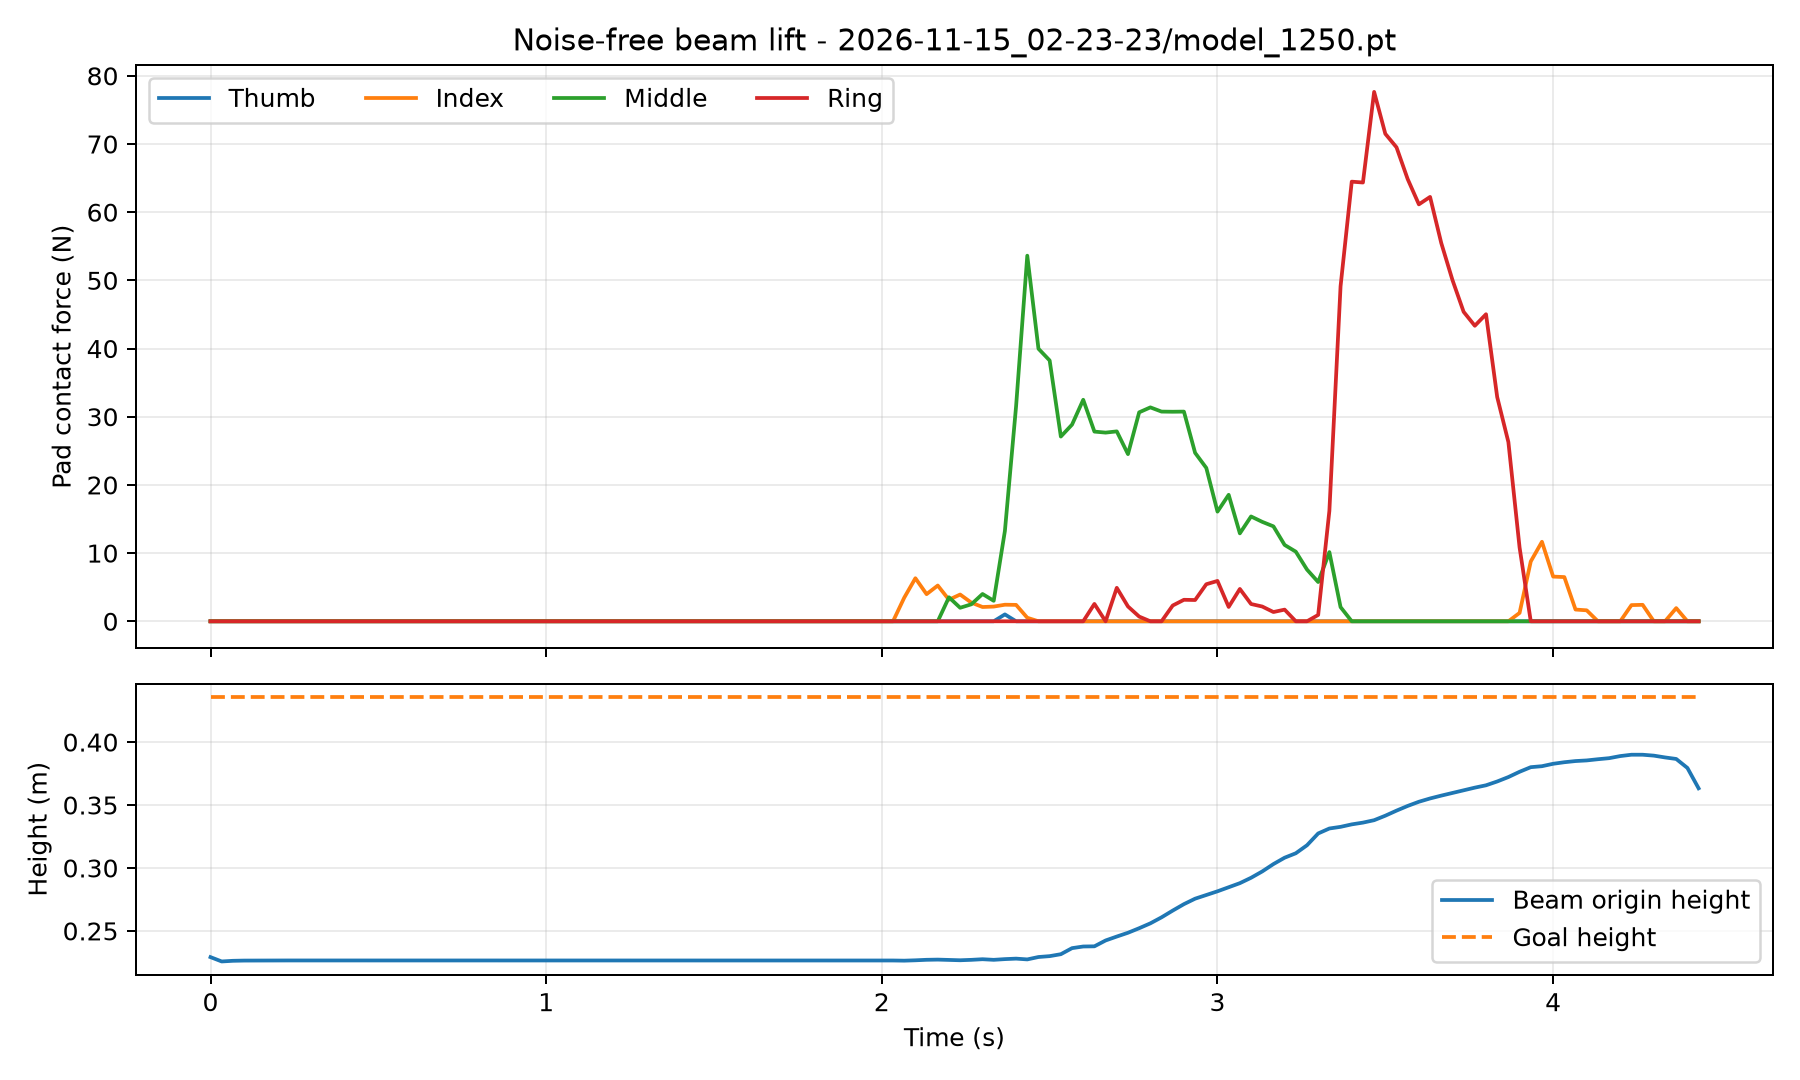

The data file committed next to this chart (first rows):
time_s, thumb_N, index_N, middle_N, ring_N, object_x_m, object_y_m, object_z_m, goal_x_m, goal_y_m, goal_z_m
0.000000000000000000e+00, 0.000000000000000000e+00, 0.000000000000000000e+00, 0.000000000000000000e+00, 0.000000000000000000e+00, 9.986209869384765625e-02, -1.495132446289062500e-01, 2.291874885559082031e-01, 9.986209869384765625e-02, -1.495132446289062500e-01, 4.359999895095825195e-01
3.333333333333333287e-02, 0.000000000000000000e+00, 0.000000000000000000e+00, 0.000000000000000000e+00, 0.000000000000000000e+00, 9.972667694091796875e-02, -1.493844985961914062e-01, 2.257511317729949951e-01, 9.986209869384765625e-02, -1.495132446289062500e-01, 4.359999895095825195e-01
6.666666666666666574e-02, 0.000000000000000000e+00, 0.000000000000000000e+00, 0.000000000000000000e+00, 0.000000000000000000e+00, 9.992337226867675781e-02, -1.496133804321289062e-01, 2.262709289789199829e-01, 9.986209869384765625e-02, -1.495132446289062500e-01, 4.359999895095825195e-01
1.000000000000000056e-01, 0.000000000000000000e+00, 0.000000000000000000e+00, 0.000000000000000000e+00, 0.000000000000000000e+00, 9.990715980529785156e-02, -1.495904922485351562e-01, 2.264502048492431641e-01, 9.986209869384765625e-02, -1.495132446289062500e-01, 4.359999895095825195e-01
1.333333333333333315e-01, 0.000000000000000000e+00, 0.000000000000000000e+00, 0.000000000000000000e+00, 0.000000000000000000e+00, 9.980893135070800781e-02, -1.494421958923339844e-01, 2.264921367168426514e-01, 9.986209869384765625e-02, -1.495132446289062500e-01, 4.359999895095825195e-01
1.666666666666666574e-01, 0.000000000000000000e+00, 0.000000000000000000e+00, 0.000000000000000000e+00, 0.000000000000000000e+00, 9.989857673645019531e-02, -1.495652198791503906e-01, 2.265433371067047119e-01, 9.986209869384765625e-02, -1.495132446289062500e-01, 4.359999895095825195e-01
2.000000000000000111e-01, 0.000000000000000000e+00, 0.000000000000000000e+00, 0.000000000000000000e+00, 0.000000000000000000e+00, 9.985637664794921875e-02, -1.494555473327636719e-01, 2.265238314867019653e-01, 9.986209869384765625e-02, -1.495132446289062500e-01, 4.359999895095825195e-01
2.333333333333333370e-01, 0.000000000000000000e+00, 0.000000000000000000e+00, 0.000000000000000000e+00, 0.000000000000000000e+00, 9.986019134521484375e-02, -1.495370864868164062e-01, 2.265446335077285767e-01, 9.986209869384765625e-02, -1.495132446289062500e-01, 4.359999895095825195e-01
2.666666666666666630e-01, 0.000000000000000000e+00, 0.000000000000000000e+00, 0.000000000000000000e+00, 0.000000000000000000e+00, 9.986901283264160156e-02, -1.495714187622070312e-01, 2.265327572822570801e-01, 9.986209869384765625e-02, -1.495132446289062500e-01, 4.359999895095825195e-01
2.999999999999999889e-01, 0.000000000000000000e+00, 0.000000000000000000e+00, 0.000000000000000000e+00, 0.000000000000000000e+00, 9.986257553100585938e-02, -1.495504379272460938e-01, 2.265650928020477295e-01, 9.986209869384765625e-02, -1.495132446289062500e-01, 4.359999895095825195e-01
3.333333333333333148e-01, 0.000000000000000000e+00, 0.000000000000000000e+00, 0.000000000000000000e+00, 0.000000000000000000e+00, 9.983491897583007812e-02, -1.494975090026855469e-01, 2.265397906303405762e-01, 9.986209869384765625e-02, -1.495132446289062500e-01, 4.359999895095825195e-01
3.666666666666666408e-01, 0.000000000000000000e+00, 0.000000000000000000e+00, 0.000000000000000000e+00, 0.000000000000000000e+00, 9.980654716491699219e-02, -1.493744850158691406e-01, 2.264809310436248779e-01, 9.986209869384765625e-02, -1.495132446289062500e-01, 4.359999895095825195e-01
4.000000000000000222e-01, 0.000000000000000000e+00, 0.000000000000000000e+00, 0.000000000000000000e+00, 0.000000000000000000e+00, 9.989857673645019531e-02, -1.495466232299804688e-01, 2.265596836805343628e-01, 9.986209869384765625e-02, -1.495132446289062500e-01, 4.359999895095825195e-01
4.333333333333333481e-01, 0.000000000000000000e+00, 0.000000000000000000e+00, 0.000000000000000000e+00, 0.000000000000000000e+00, 9.982347488403320312e-02, -1.494879722595214844e-01, 2.265305966138839722e-01, 9.986209869384765625e-02, -1.495132446289062500e-01, 4.359999895095825195e-01
4.666666666666666741e-01, 0.000000000000000000e+00, 0.000000000000000000e+00, 0.000000000000000000e+00, 0.000000000000000000e+00, 9.983611106872558594e-02, -1.494441032409667969e-01, 2.265399843454360962e-01, 9.986209869384765625e-02, -1.495132446289062500e-01, 4.359999895095825195e-01
5.000000000000000000e-01, 0.000000000000000000e+00, 0.000000000000000000e+00, 0.000000000000000000e+00, 0.000000000000000000e+00, 9.983325004577636719e-02, -1.494483947753906250e-01, 2.265391498804092407e-01, 9.986209869384765625e-02, -1.495132446289062500e-01, 4.359999895095825195e-01
5.333333333333333259e-01, 0.000000000000000000e+00, 0.000000000000000000e+00, 0.000000000000000000e+00, 0.000000000000000000e+00, 9.983873367309570312e-02, -1.494302749633789062e-01, 2.265535295009613037e-01, 9.986209869384765625e-02, -1.495132446289062500e-01, 4.359999895095825195e-01
5.666666666666666519e-01, 0.000000000000000000e+00, 0.000000000000000000e+00, 0.000000000000000000e+00, 0.000000000000000000e+00, 9.985566139221191406e-02, -1.495022773742675781e-01, 2.265290468931198120e-01, 9.986209869384765625e-02, -1.495132446289062500e-01, 4.359999895095825195e-01
5.999999999999999778e-01, 0.000000000000000000e+00, 0.000000000000000000e+00, 0.000000000000000000e+00, 0.000000000000000000e+00, 9.985971450805664062e-02, -1.495194435119628906e-01, 2.265491634607315063e-01, 9.986209869384765625e-02, -1.495132446289062500e-01, 4.359999895095825195e-01
6.333333333333333037e-01, 0.000000000000000000e+00, 0.000000000000000000e+00, 0.000000000000000000e+00, 0.000000000000000000e+00, 9.979772567749023438e-02, -1.493759155273437500e-01, 2.264969497919082642e-01, 9.986209869384765625e-02, -1.495132446289062500e-01, 4.359999895095825195e-01
6.666666666666666297e-01, 0.000000000000000000e+00, 0.000000000000000000e+00, 0.000000000000000000e+00, 0.000000000000000000e+00, 9.986019134521484375e-02, -1.495189666748046875e-01, 2.265388518571853638e-01, 9.986209869384765625e-02, -1.495132446289062500e-01, 4.359999895095825195e-01
6.999999999999999556e-01, 0.000000000000000000e+00, 0.000000000000000000e+00, 0.000000000000000000e+00, 0.000000000000000000e+00, 9.982180595397949219e-02, -1.495008468627929688e-01, 2.265216410160064697e-01, 9.986209869384765625e-02, -1.495132446289062500e-01, 4.359999895095825195e-01
7.333333333333332815e-01, 0.000000000000000000e+00, 0.000000000000000000e+00, 0.000000000000000000e+00, 0.000000000000000000e+00, 9.987235069274902344e-02, -1.495342254638671875e-01, 2.265457361936569214e-01, 9.986209869384765625e-02, -1.495132446289062500e-01, 4.359999895095825195e-01
7.666666666666666075e-01, 0.000000000000000000e+00, 0.000000000000000000e+00, 0.000000000000000000e+00, 0.000000000000000000e+00, 9.987664222717285156e-02, -1.495871543884277344e-01, 2.265327125787734985e-01, 9.986209869384765625e-02, -1.495132446289062500e-01, 4.359999895095825195e-01
8.000000000000000444e-01, 0.000000000000000000e+00, 0.000000000000000000e+00, 0.000000000000000000e+00, 0.000000000000000000e+00, 9.984445571899414062e-02, -1.495118141174316406e-01, 2.265282869338989258e-01, 9.986209869384765625e-02, -1.495132446289062500e-01, 4.359999895095825195e-01
8.333333333333333703e-01, 0.000000000000000000e+00, 0.000000000000000000e+00, 0.000000000000000000e+00, 0.000000000000000000e+00, 9.981846809387207031e-02, -1.494936943054199219e-01, 2.265171408653259277e-01, 9.986209869384765625e-02, -1.495132446289062500e-01, 4.359999895095825195e-01
8.666666666666666963e-01, 0.000000000000000000e+00, 0.000000000000000000e+00, 0.000000000000000000e+00, 0.000000000000000000e+00, 9.987092018127441406e-02, -1.495318412780761719e-01, 2.265443503856658936e-01, 9.986209869384765625e-02, -1.495132446289062500e-01, 4.359999895095825195e-01
9.000000000000000222e-01, 0.000000000000000000e+00, 0.000000000000000000e+00, 0.000000000000000000e+00, 0.000000000000000000e+00, 9.987616539001464844e-02, -1.495866775512695312e-01, 2.265321165323257446e-01, 9.986209869384765625e-02, -1.495132446289062500e-01, 4.359999895095825195e-01
9.333333333333333481e-01, 0.000000000000000000e+00, 0.000000000000000000e+00, 0.000000000000000000e+00, 0.000000000000000000e+00, 9.984421730041503906e-02, -1.495108604431152344e-01, 2.265281230211257935e-01, 9.986209869384765625e-02, -1.495132446289062500e-01, 4.359999895095825195e-01
9.666666666666666741e-01, 0.000000000000000000e+00, 0.000000000000000000e+00, 0.000000000000000000e+00, 0.000000000000000000e+00, 9.981822967529296875e-02, -1.494927406311035156e-01, 2.265171557664871216e-01, 9.986209869384765625e-02, -1.495132446289062500e-01, 4.359999895095825195e-01
1.000000000000000000e+00, 0.000000000000000000e+00, 0.000000000000000000e+00, 0.000000000000000000e+00, 0.000000000000000000e+00, 9.987068176269531250e-02, -1.495308876037597656e-01, 2.265443652868270874e-01, 9.986209869384765625e-02, -1.495132446289062500e-01, 4.359999895095825195e-01
1.033333333333333215e+00, 0.000000000000000000e+00, 0.000000000000000000e+00, 0.000000000000000000e+00, 0.000000000000000000e+00, 9.987592697143554688e-02, -1.495862007141113281e-01, 2.265321314334869385e-01, 9.986209869384765625e-02, -1.495132446289062500e-01, 4.359999895095825195e-01
1.066666666666666652e+00, 0.000000000000000000e+00, 0.000000000000000000e+00, 0.000000000000000000e+00, 0.000000000000000000e+00, 9.984374046325683594e-02, -1.495108604431152344e-01, 2.265281379222869873e-01, 9.986209869384765625e-02, -1.495132446289062500e-01, 4.359999895095825195e-01
1.100000000000000089e+00, 0.000000000000000000e+00, 0.000000000000000000e+00, 0.000000000000000000e+00, 0.000000000000000000e+00, 9.981775283813476562e-02, -1.494922637939453125e-01, 2.265170961618423462e-01, 9.986209869384765625e-02, -1.495132446289062500e-01, 4.359999895095825195e-01
1.133333333333333304e+00, 0.000000000000000000e+00, 0.000000000000000000e+00, 0.000000000000000000e+00, 0.000000000000000000e+00, 9.987020492553710938e-02, -1.495304107666015625e-01, 2.265443503856658936e-01, 9.986209869384765625e-02, -1.495132446289062500e-01, 4.359999895095825195e-01
1.166666666666666741e+00, 0.000000000000000000e+00, 0.000000000000000000e+00, 0.000000000000000000e+00, 0.000000000000000000e+00, 9.987545013427734375e-02, -1.495857238769531250e-01, 2.265321463346481323e-01, 9.986209869384765625e-02, -1.495132446289062500e-01, 4.359999895095825195e-01
1.199999999999999956e+00, 0.000000000000000000e+00, 0.000000000000000000e+00, 0.000000000000000000e+00, 0.000000000000000000e+00, 9.984326362609863281e-02, -1.495099067687988281e-01, 2.265281379222869873e-01, 9.986209869384765625e-02, -1.495132446289062500e-01, 4.359999895095825195e-01
1.233333333333333393e+00, 0.000000000000000000e+00, 0.000000000000000000e+00, 0.000000000000000000e+00, 0.000000000000000000e+00, 9.981727600097656250e-02, -1.494913101196289062e-01, 2.265170812606811523e-01, 9.986209869384765625e-02, -1.495132446289062500e-01, 4.359999895095825195e-01
1.266666666666666607e+00, 0.000000000000000000e+00, 0.000000000000000000e+00, 0.000000000000000000e+00, 0.000000000000000000e+00, 9.986996650695800781e-02, -1.495294570922851562e-01, 2.265443205833435059e-01, 9.986209869384765625e-02, -1.495132446289062500e-01, 4.359999895095825195e-01
1.300000000000000044e+00, 0.000000000000000000e+00, 0.000000000000000000e+00, 0.000000000000000000e+00, 0.000000000000000000e+00, 9.987497329711914062e-02, -1.495838165283203125e-01, 2.265321910381317139e-01, 9.986209869384765625e-02, -1.495132446289062500e-01, 4.359999895095825195e-01
1.333333333333333259e+00, 0.000000000000000000e+00, 0.000000000000000000e+00, 0.000000000000000000e+00, 0.000000000000000000e+00, 9.984278678894042969e-02, -1.495084762573242188e-01, 2.265281379222869873e-01, 9.986209869384765625e-02, -1.495132446289062500e-01, 4.359999895095825195e-01
1.366666666666666696e+00, 0.000000000000000000e+00, 0.000000000000000000e+00, 0.000000000000000000e+00, 0.000000000000000000e+00, 9.981679916381835938e-02, -1.494898796081542969e-01, 2.265170961618423462e-01, 9.986209869384765625e-02, -1.495132446289062500e-01, 4.359999895095825195e-01
1.399999999999999911e+00, 0.000000000000000000e+00, 0.000000000000000000e+00, 0.000000000000000000e+00, 0.000000000000000000e+00, 9.986925125122070312e-02, -1.495280265808105469e-01, 2.265443503856658936e-01, 9.986209869384765625e-02, -1.495132446289062500e-01, 4.359999895095825195e-01
1.433333333333333348e+00, 0.000000000000000000e+00, 0.000000000000000000e+00, 0.000000000000000000e+00, 0.000000000000000000e+00, 9.987449645996093750e-02, -1.495833396911621094e-01, 2.265321463346481323e-01, 9.986209869384765625e-02, -1.495132446289062500e-01, 4.359999895095825195e-01
1.466666666666666563e+00, 0.000000000000000000e+00, 0.000000000000000000e+00, 0.000000000000000000e+00, 0.000000000000000000e+00, 9.984230995178222656e-02, -1.495075225830078125e-01, 2.265281528234481812e-01, 9.986209869384765625e-02, -1.495132446289062500e-01, 4.359999895095825195e-01
1.500000000000000000e+00, 0.000000000000000000e+00, 0.000000000000000000e+00, 0.000000000000000000e+00, 0.000000000000000000e+00, 9.981632232666015625e-02, -1.494889259338378906e-01, 2.265171110630035400e-01, 9.986209869384765625e-02, -1.495132446289062500e-01, 4.359999895095825195e-01
1.533333333333333215e+00, 0.000000000000000000e+00, 0.000000000000000000e+00, 0.000000000000000000e+00, 0.000000000000000000e+00, 9.986877441406250000e-02, -1.495270729064941406e-01, 2.265443652868270874e-01, 9.986209869384765625e-02, -1.495132446289062500e-01, 4.359999895095825195e-01
1.566666666666666652e+00, 0.000000000000000000e+00, 0.000000000000000000e+00, 0.000000000000000000e+00, 0.000000000000000000e+00, 9.987401962280273438e-02, -1.495823860168457031e-01, 2.265321463346481323e-01, 9.986209869384765625e-02, -1.495132446289062500e-01, 4.359999895095825195e-01
1.600000000000000089e+00, 0.000000000000000000e+00, 0.000000000000000000e+00, 0.000000000000000000e+00, 0.000000000000000000e+00, 9.984183311462402344e-02, -1.495070457458496094e-01, 2.265281230211257935e-01, 9.986209869384765625e-02, -1.495132446289062500e-01, 4.359999895095825195e-01
1.633333333333333304e+00, 0.000000000000000000e+00, 0.000000000000000000e+00, 0.000000000000000000e+00, 0.000000000000000000e+00, 9.981584548950195312e-02, -1.494884490966796875e-01, 2.265170961618423462e-01, 9.986209869384765625e-02, -1.495132446289062500e-01, 4.359999895095825195e-01
1.666666666666666741e+00, 0.000000000000000000e+00, 0.000000000000000000e+00, 0.000000000000000000e+00, 0.000000000000000000e+00, 9.986829757690429688e-02, -1.495265960693359375e-01, 2.265443503856658936e-01, 9.986209869384765625e-02, -1.495132446289062500e-01, 4.359999895095825195e-01
1.699999999999999956e+00, 0.000000000000000000e+00, 0.000000000000000000e+00, 0.000000000000000000e+00, 0.000000000000000000e+00, 9.987330436706542969e-02, -1.495819091796875000e-01, 2.265321314334869385e-01, 9.986209869384765625e-02, -1.495132446289062500e-01, 4.359999895095825195e-01
1.733333333333333393e+00, 0.000000000000000000e+00, 0.000000000000000000e+00, 0.000000000000000000e+00, 0.000000000000000000e+00, 9.984111785888671875e-02, -1.495065689086914062e-01, 2.265281379222869873e-01, 9.986209869384765625e-02, -1.495132446289062500e-01, 4.359999895095825195e-01
1.766666666666666607e+00, 0.000000000000000000e+00, 0.000000000000000000e+00, 0.000000000000000000e+00, 0.000000000000000000e+00, 9.981536865234375000e-02, -1.494879722595214844e-01, 2.265171110630035400e-01, 9.986209869384765625e-02, -1.495132446289062500e-01, 4.359999895095825195e-01
1.800000000000000044e+00, 0.000000000000000000e+00, 0.000000000000000000e+00, 0.000000000000000000e+00, 0.000000000000000000e+00, 9.986782073974609375e-02, -1.495261192321777344e-01, 2.265443652868270874e-01, 9.986209869384765625e-02, -1.495132446289062500e-01, 4.359999895095825195e-01
1.833333333333333259e+00, 0.000000000000000000e+00, 0.000000000000000000e+00, 0.000000000000000000e+00, 0.000000000000000000e+00, 9.987282752990722656e-02, -1.495814323425292969e-01, 2.265321463346481323e-01, 9.986209869384765625e-02, -1.495132446289062500e-01, 4.359999895095825195e-01
1.866666666666666696e+00, 0.000000000000000000e+00, 0.000000000000000000e+00, 0.000000000000000000e+00, 0.000000000000000000e+00, 9.984064102172851562e-02, -1.495056152343750000e-01, 2.265281528234481812e-01, 9.986209869384765625e-02, -1.495132446289062500e-01, 4.359999895095825195e-01
1.899999999999999911e+00, 0.000000000000000000e+00, 0.000000000000000000e+00, 0.000000000000000000e+00, 0.000000000000000000e+00, 9.981465339660644531e-02, -1.494870185852050781e-01, 2.265170961618423462e-01, 9.986209869384765625e-02, -1.495132446289062500e-01, 4.359999895095825195e-01
1.933333333333333348e+00, 0.000000000000000000e+00, 0.000000000000000000e+00, 0.000000000000000000e+00, 0.000000000000000000e+00, 9.986734390258789062e-02, -1.495251655578613281e-01, 2.265443354845046997e-01, 9.986209869384765625e-02, -1.495132446289062500e-01, 4.359999895095825195e-01
1.966666666666666563e+00, 0.000000000000000000e+00, 0.000000000000000000e+00, 0.000000000000000000e+00, 0.000000000000000000e+00, 9.987235069274902344e-02, -1.495804786682128906e-01, 2.265321165323257446e-01, 9.986209869384765625e-02, -1.495132446289062500e-01, 4.359999895095825195e-01
... 74 more rows
